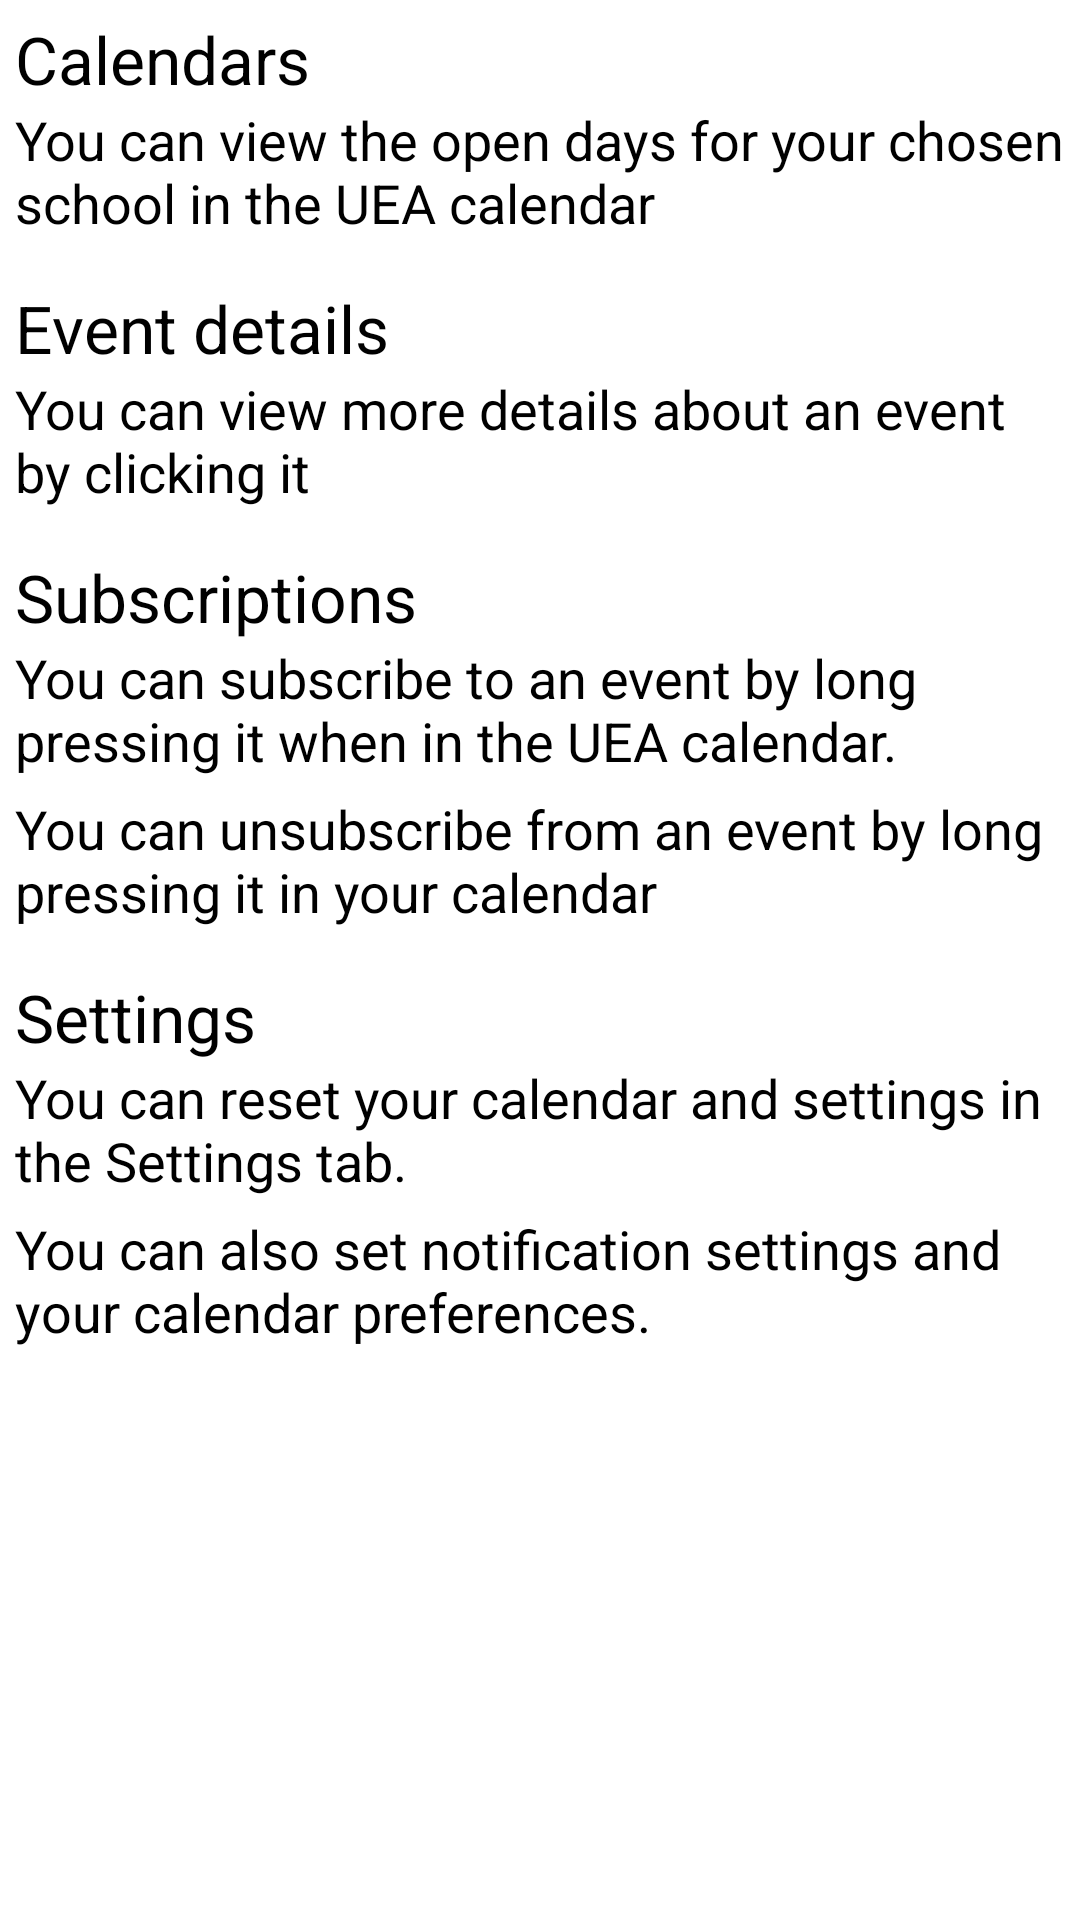

Layout XML and referenced resources for this Android screen:
<!-- AndroidManifest.xml: application theme AppTheme -->
<!-- res/layout/info_dialog.xml -->
<?xml version="1.0" encoding="utf-8"?>
<LinearLayout
    xmlns:android="http://schemas.android.com/apk/res/android"
    android:layout_width="match_parent"
    android:layout_height="wrap_content"
    android:orientation="vertical"
    android:padding="5dp">


    <TextView
        android:layout_width="wrap_content"
        android:layout_height="wrap_content"
        android:textAppearance="?android:attr/textAppearanceLarge"
        android:text="Calendars"
        android:id="@+id/textView11" />

    <TextView
        android:layout_width="wrap_content"
        android:layout_height="wrap_content"
        android:textAppearance="?android:attr/textAppearanceMedium"
        android:text="You can view the open days for your chosen school in the UEA calendar"
        android:id="@+id/textView12" />

    <TextView
        android:layout_width="wrap_content"
        android:layout_height="wrap_content"
        android:textAppearance="?android:attr/textAppearanceLarge"
        android:text="Event details"
        android:id="@+id/textView15"
        android:paddingTop="15dp" />

    <TextView
        android:layout_width="wrap_content"
        android:layout_height="wrap_content"
        android:textAppearance="?android:attr/textAppearanceMedium"
        android:text="You can view more details about an event by clicking it"
        android:id="@+id/textView16" />

    <TextView
        android:layout_width="wrap_content"
        android:layout_height="wrap_content"
        android:textAppearance="?android:attr/textAppearanceLarge"
        android:text="Subscriptions"
        android:id="@+id/textView13"
        android:paddingTop="15dp" />

    <TextView
        android:layout_width="wrap_content"
        android:layout_height="wrap_content"
        android:textAppearance="?android:attr/textAppearanceMedium"
        android:text="You can subscribe to an event by long pressing it when in the UEA calendar."
        android:id="@+id/textView14" />

    <TextView
        android:layout_width="wrap_content"
        android:layout_height="wrap_content"
        android:textAppearance="?android:attr/textAppearanceMedium"
        android:text="You can unsubscribe from an event by long pressing it in your calendar"
        android:id="@+id/textView17"
        android:paddingTop="5dp" />

    <TextView
        android:layout_width="wrap_content"
        android:layout_height="wrap_content"
        android:textAppearance="?android:attr/textAppearanceLarge"
        android:text="Settings"
        android:id="@+id/textView18"
        android:paddingTop="15dp" />

    <TextView
        android:layout_width="wrap_content"
        android:layout_height="wrap_content"
        android:textAppearance="?android:attr/textAppearanceMedium"
        android:text="You can reset your calendar and settings in the Settings tab."
        android:id="@+id/textView19" />

    <TextView
        android:layout_width="wrap_content"
        android:layout_height="wrap_content"
        android:textAppearance="?android:attr/textAppearanceMedium"
        android:text="You can also set notification settings and your calendar preferences."
        android:id="@+id/textView20"
        android:paddingTop="5dp" />
</LinearLayout>
<!-- resources referenced by this layout -->
<resources>
  <style name="AppTheme" parent="android:Theme.Holo.Light.DarkActionBar">
          
          
      </style>
</resources>
